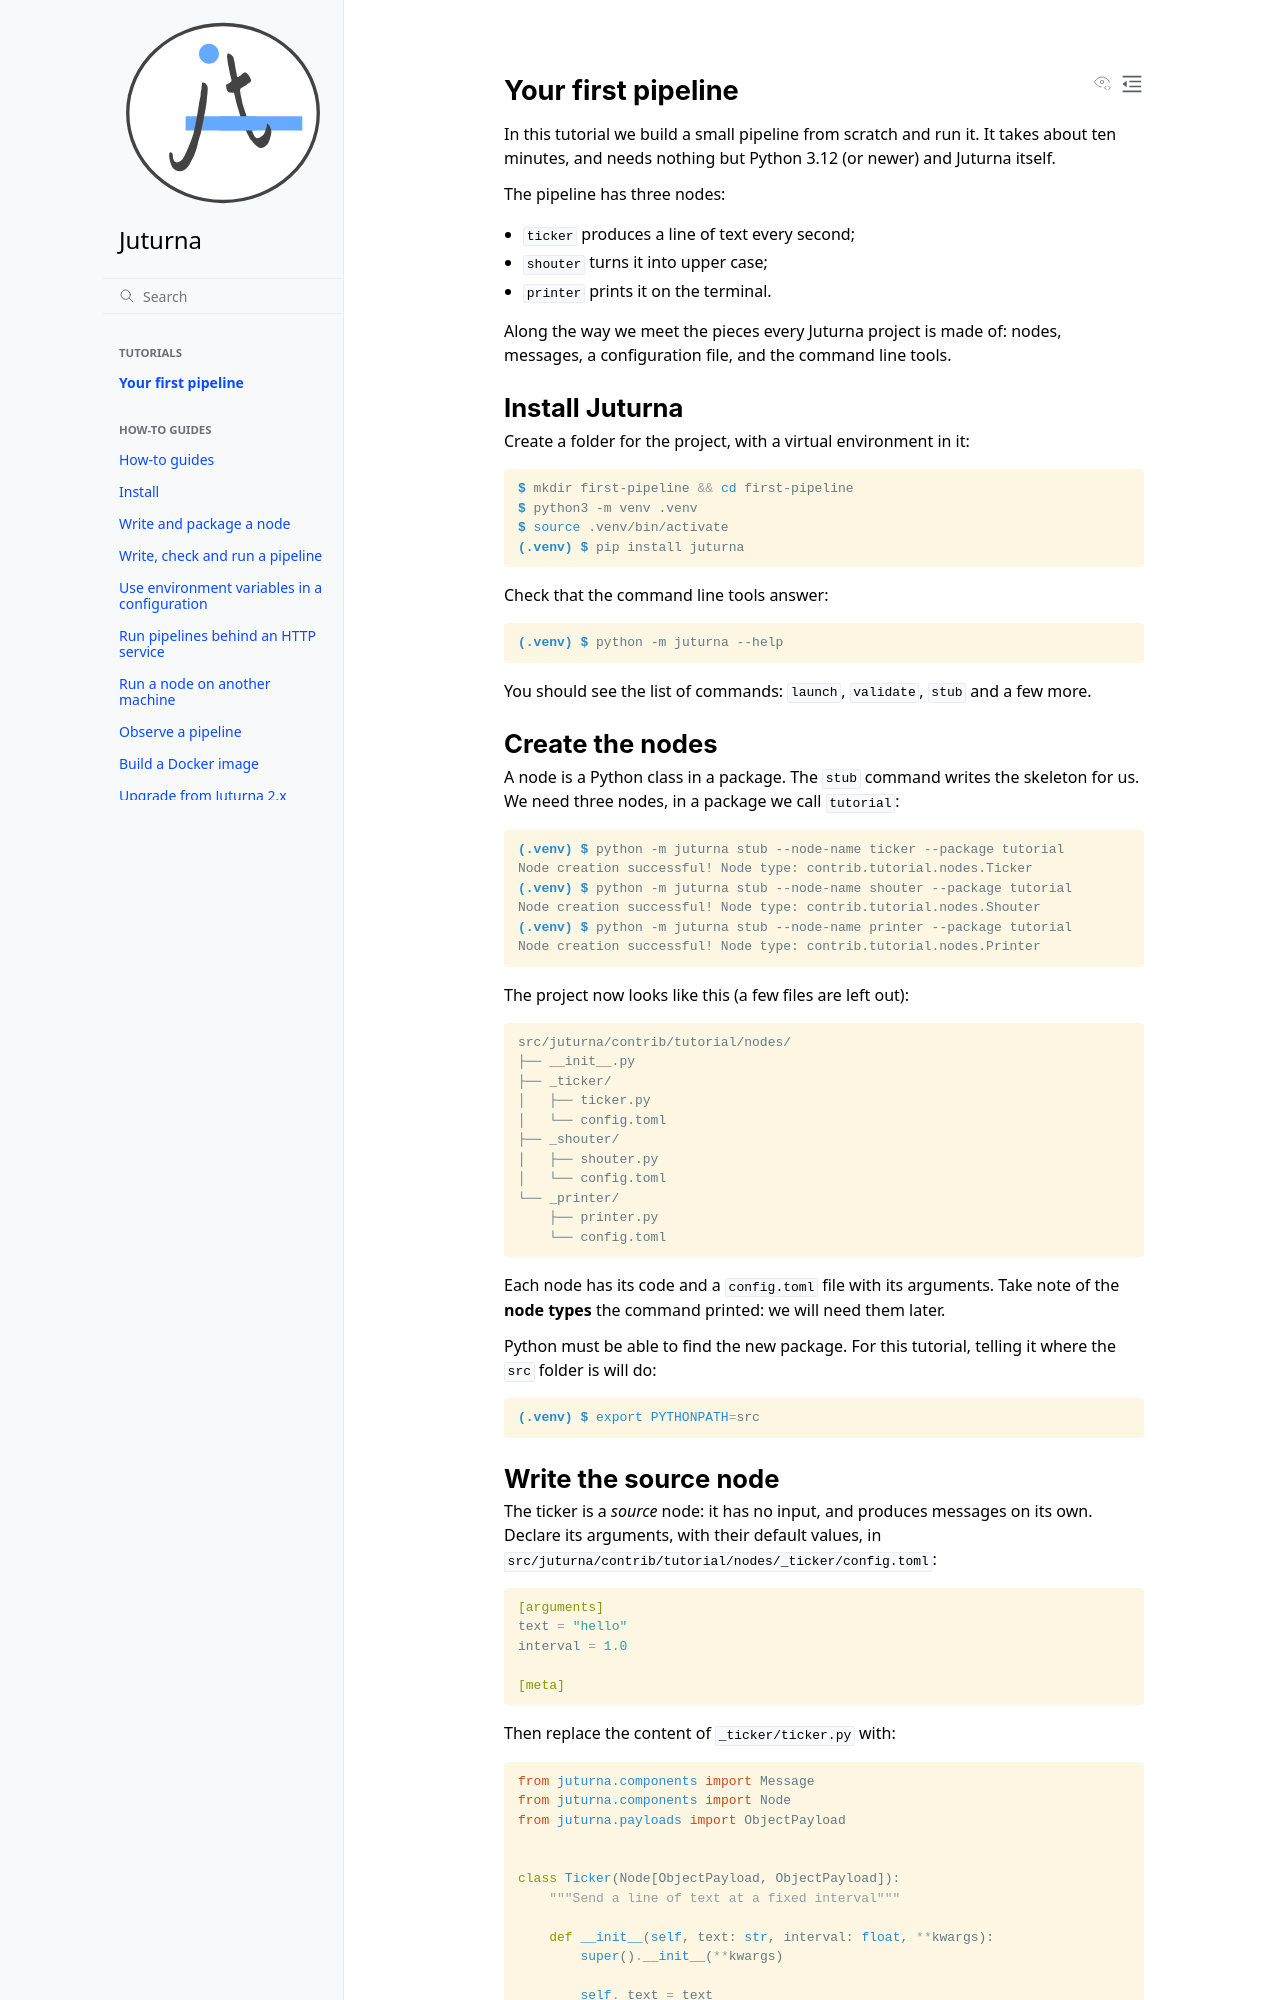

repository: meetecho/juturna · page: docs/tutorials/first_pipeline.html · generator: sphinx

.. _tutorial:

Your first pipeline
===================

In this tutorial we build a small pipeline from scratch and run it. It takes
about ten minutes, and needs nothing but Python 3.12 (or newer) and Juturna
itself.

The pipeline has three nodes:

- ``ticker`` produces a line of text every second;
- ``shouter`` turns it into upper case;
- ``printer`` prints it on the terminal.

Along the way we meet the pieces every Juturna project is made of: nodes,
messages, a configuration file, and the command line tools.

Install Juturna
---------------

Create a folder for the project, with a virtual environment in it:

.. code-block:: console

    $ mkdir first-pipeline && cd first-pipeline
    $ python3 -m venv .venv
    $ source .venv/bin/activate
    (.venv) $ pip install juturna

Check that the command line tools answer:

.. code-block:: console

    (.venv) $ python -m juturna --help

You should see the list of commands: ``launch``, ``validate``, ``stub`` and a
few more.

Create the nodes
----------------

A node is a Python class in a package. The ``stub`` command writes the
skeleton for us. We need three nodes, in a package we call ``tutorial``:

.. code-block:: console

    (.venv) $ python -m juturna stub --node-name ticker --package tutorial
    Node creation successful! Node type: contrib.tutorial.nodes.Ticker
    (.venv) $ python -m juturna stub --node-name shouter --package tutorial
    Node creation successful! Node type: contrib.tutorial.nodes.Shouter
    (.venv) $ python -m juturna stub --node-name printer --package tutorial
    Node creation successful! Node type: contrib.tutorial.nodes.Printer

The project now looks like this (a few files are left out):

.. code-block:: text

    src/juturna/contrib/tutorial/nodes/
    ├── __init__.py
    ├── _ticker/
    │   ├── ticker.py
    │   └── config.toml
    ├── _shouter/
    │   ├── shouter.py
    │   └── config.toml
    └── _printer/
        ├── printer.py
        └── config.toml

Each node has its code and a ``config.toml`` file with its arguments. Take
note of the **node types** the command printed: we will need them later.

Python must be able to find the new package. For this tutorial, telling it
where the ``src`` folder is will do:

.. code-block:: console

    (.venv) $ export PYTHONPATH=src
